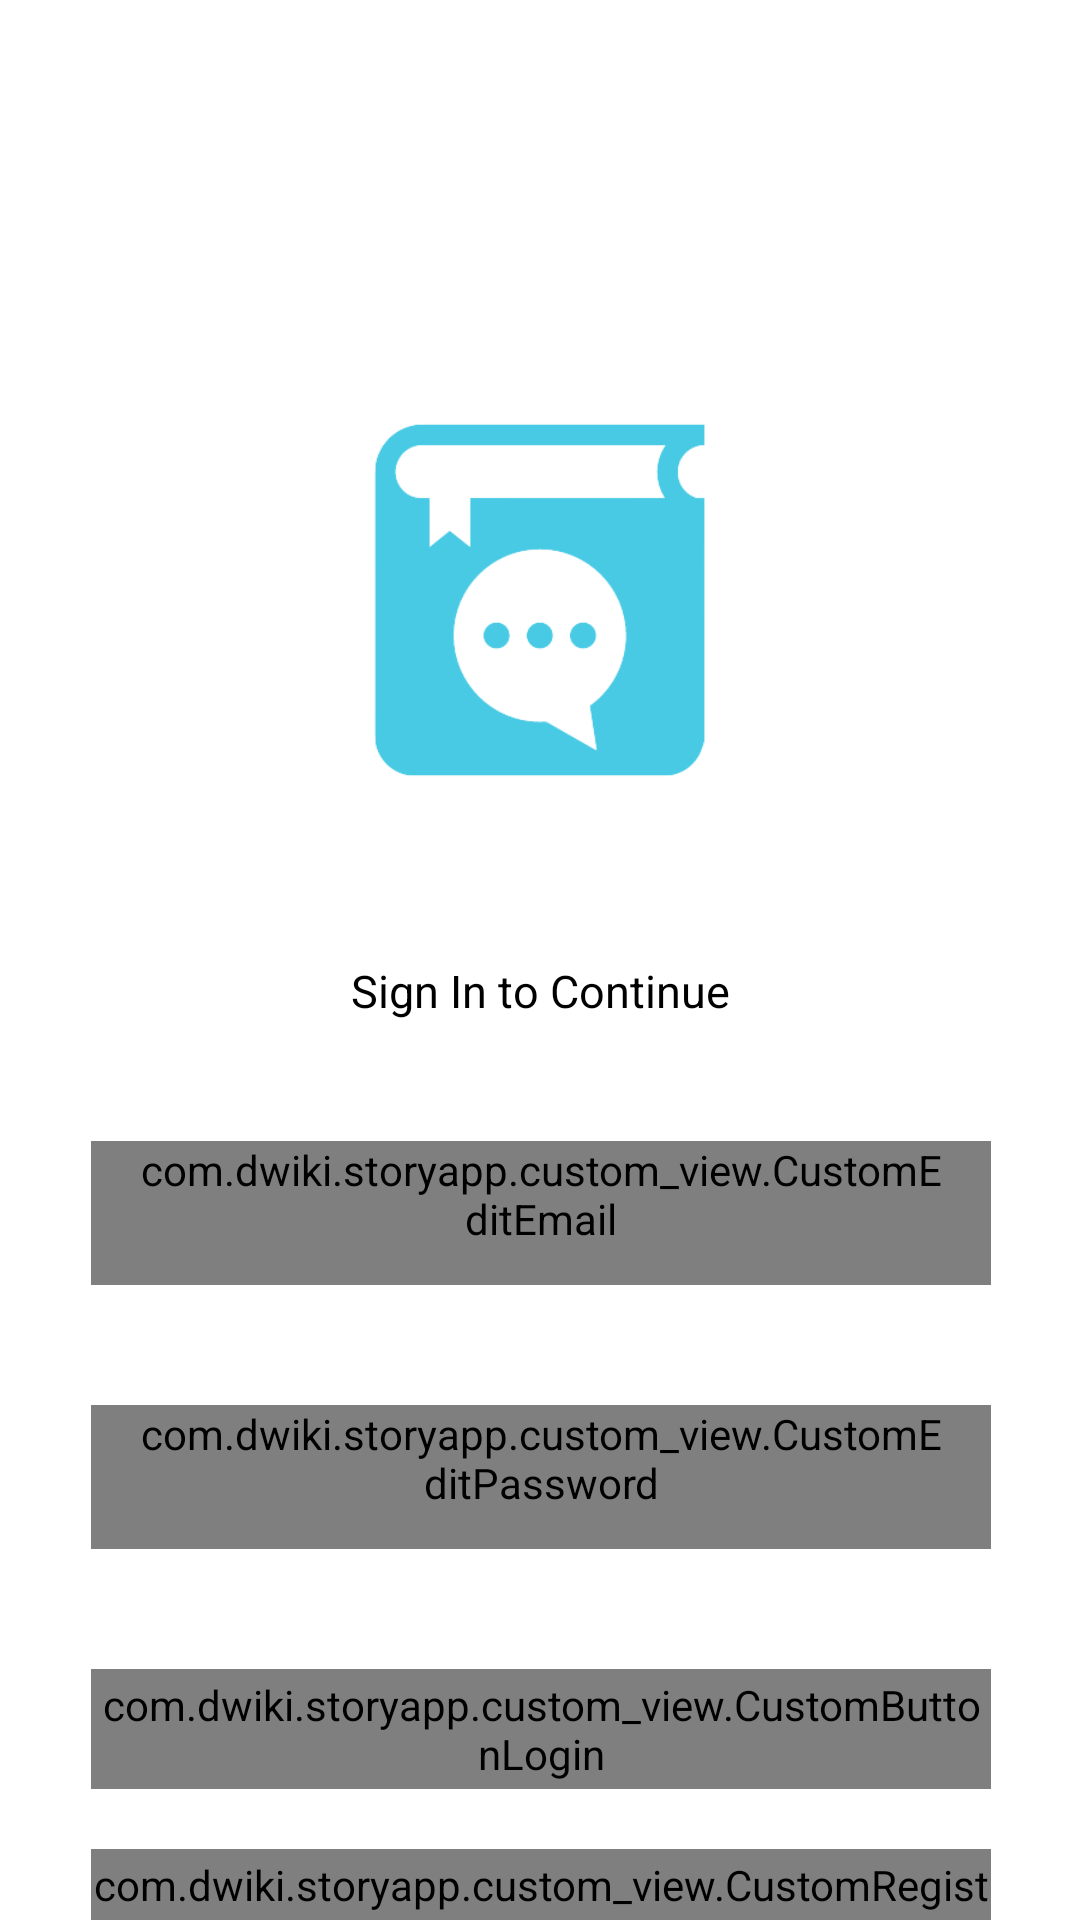

Reconstruct the res/layout file that produces this screen, plus the resources it refers to.
<!-- AndroidManifest.xml: application theme Theme.StoryApp -->
<!-- res/layout/activity_login.xml -->
<?xml version="1.0" encoding="utf-8"?>
<androidx.constraintlayout.widget.ConstraintLayout xmlns:android="http://schemas.android.com/apk/res/android"
    xmlns:app="http://schemas.android.com/apk/res-auto"
    xmlns:tools="http://schemas.android.com/tools"
    android:layout_width="match_parent"
    android:layout_height="match_parent"
    tools:context=".activity.LoginActivity">

    <ProgressBar
        android:id="@+id/progress_bar"
        android:theme="@style/CircularProgress"
        android:layout_width="wrap_content"
        android:layout_height="wrap_content"
        android:visibility="gone"
        app:layout_constraintBottom_toBottomOf="parent"
        app:layout_constraintEnd_toEndOf="parent"
        app:layout_constraintHorizontal_bias="0.498"
        app:layout_constraintStart_toStartOf="parent"
        app:layout_constraintTop_toTopOf="parent"
        tools:visibility="visible" />


    <ImageView
        android:id="@+id/image_logo"
        android:layout_width="200dp"
        android:layout_height="200dp"
        android:src="@drawable/story_app_logo"
        android:contentDescription="@string/logo_story_app"
        app:layout_constraintTop_toTopOf="parent"
        app:layout_constraintStart_toStartOf="parent"
        app:layout_constraintEnd_toEndOf="parent"
        android:layout_marginTop="100dp" />


    <TextView
        android:id="@+id/sign_in_text"
        style="@style/secondaryTitle"
        android:textColor="@color/black"
        android:layout_width="wrap_content"
        android:layout_height="wrap_content"
        android:layout_marginTop="20dp"
        android:text="@string/str_sign_in"
        app:layout_constraintTop_toBottomOf="@+id/image_logo"
        app:layout_constraintStart_toStartOf="parent"
        app:layout_constraintEnd_toEndOf="parent" />



    <com.dwiki.storyapp.custom_view.CustomEditEmail
        android:id="@+id/edt_email"
        android:layout_width="300dp"
        android:layout_height="wrap_content"
        android:layout_marginTop="40dp"
        android:inputType="textEmailAddress"
        android:minHeight="48dp"
        android:paddingStart="16dp"
        android:paddingEnd="16dp"
        app:layout_constraintEnd_toEndOf="@+id/sign_in_text"
        app:layout_constraintStart_toStartOf="@+id/sign_in_text"
        app:layout_constraintTop_toBottomOf="@+id/sign_in_text" />

    <TextView
        android:id="@+id/err_email"
        style="@style/formName"
        android:layout_width="wrap_content"
        android:layout_height="wrap_content"
        android:layout_marginTop="12dp"
        android:text="@string/invalid_email"
        android:textColor="@color/red"
        android:visibility="invisible"
        app:layout_constraintEnd_toEndOf="parent"
        app:layout_constraintHorizontal_bias="0.786"
        app:layout_constraintStart_toStartOf="parent"
        app:layout_constraintTop_toBottomOf="@+id/edt_email"
        tools:visibility="visible" />

    <com.dwiki.storyapp.custom_view.CustomEditPassword
        android:id="@+id/edt_pass"
        android:layout_width="300dp"
        android:layout_height="wrap_content"
        android:drawableStart="@drawable/ic_pass"
        android:layout_marginTop="40dp"
        android:inputType="textPassword"
        android:minHeight="48dp"
        android:paddingStart="16dp"
        android:paddingEnd="16dp"
        app:layout_constraintEnd_toEndOf="@+id/edt_email"
        app:layout_constraintStart_toStartOf="@+id/edt_email"
        app:layout_constraintTop_toBottomOf="@+id/edt_email"
        />

    <TextView
        android:id="@+id/err_pass"
        style="@style/formName"
        android:layout_width="wrap_content"
        android:layout_height="wrap_content"
        android:layout_marginTop="12dp"
        android:text="@string/invalid_password"
        android:textColor="@color/red"
        android:visibility="invisible"
        app:layout_constraintEnd_toEndOf="parent"
        app:layout_constraintHorizontal_bias="0.736"
        app:layout_constraintStart_toStartOf="parent"
        app:layout_constraintTop_toBottomOf="@+id/edt_pass"
        tools:visibility="visible" />

    <com.dwiki.storyapp.custom_view.CustomButtonLogin
        android:id="@+id/btn_sign_in"
        android:layout_width="300dp"
        android:layout_height="40dp"
        app:layout_constraintEnd_toEndOf="@+id/edt_pass"
        app:layout_constraintStart_toStartOf="@+id/edt_pass"
        app:layout_constraintTop_toBottomOf="@+id/edt_pass"
        android:layout_marginTop="40dp" />

    <com.dwiki.storyapp.custom_view.CustomRegisterButton
        android:id="@+id/btn_register"
        android:layout_width="300dp"
        android:layout_height="40dp"
        app:layout_constraintEnd_toEndOf="@+id/btn_sign_in"
        app:layout_constraintStart_toStartOf="@+id/btn_sign_in"
        app:layout_constraintTop_toBottomOf="@+id/btn_sign_in"
        android:layout_marginTop="20dp"
        />



</androidx.constraintlayout.widget.ConstraintLayout>
<!-- resources referenced by this layout -->
<resources>
  <color name="black">#FF000000</color>
  <color name="red">#EE4B2B</color>
  <!-- drawable story_app_logo: png bitmap (drawable-v24, 14859 bytes) -->
  <string name="invalid_email">Invalid Email</string>
  <string name="invalid_password">Password Can Not Empty</string>
  <string name="logo_story_app" translatable="false">logo Story App</string>
  <string name="str_sign_in">Sign In to Continue</string>
  <style name="CircularProgress" parent="Theme.AppCompat.Light">
          <item name="colorAccent">@color/sky_blue</item>
      </style>
  <style name="formName">
          <item name="fontFamily">@font/regular</item>
          <item name="android:layout_width">wrap_content</item>
          <item name="android:layout_height">wrap_content</item>
          <item name="android:textSize">12sp</item>
      </style>
  <style name="secondaryTitle">
          <item name="fontFamily">@font/regular</item>
          <item name="android:layout_width">wrap_content</item>
          <item name="android:layout_height">wrap_content</item>
          <item name="android:textSize">15sp</item>
      </style>
  <style name="Theme.StoryApp" parent="Theme.MaterialComponents.DayNight.DarkActionBar">
          
          <item name="colorPrimary">@color/sky_blue</item>
          <item name="colorPrimaryVariant">@color/pacific_blue</item>
          <item name="colorOnPrimary">@color/white</item>
          
          <item name="colorSecondary">@color/orchid_pink</item>
          <item name="colorSecondaryVariant">@color/nadeshiko_pink</item>
          <item name="colorOnSecondary">@color/black</item>
          
          <item name="android:statusBarColor">?attr/colorPrimaryVariant</item>
          
          <item name="android:windowActivityTransitions">true</item>
          <item name="android:windowEnterTransition">@android:transition/explode</item>
          <item name="android:windowExitTransition">@android:transition/explode</item>
      </style>
  <color name="sky_blue">#48CAE4</color>
  <color name="pacific_blue">#00B4D8</color>
  <color name="white">#FFFFFFFF</color>
  <color name="orchid_pink">#FFC8DD</color>
  <color name="nadeshiko_pink">#FFAFCC</color>
</resources>
